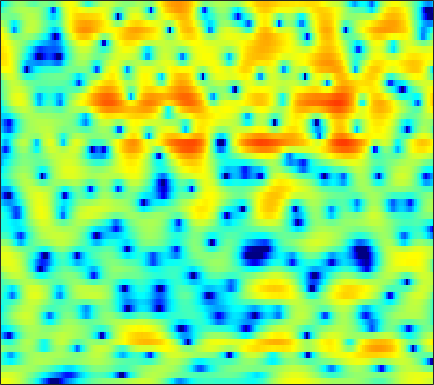

The data file committed next to this chart (first rows):
4.6209, 4.6082, 4.5256, 4.3679, 4.1991, 3.9065, 3.5438, 3.2226, 2.7177, 2.1218, 1.4257, 0.82723, -0.062004, -1.0644, -1.9026, -3.1433, -4.5375, -5.7134, -7.469, -9.4965, -11.922, -14.1, -17.807, -23.455
3.405, 3.491, 3.548, 3.539, 3.489, 3.364, 3.17, 2.977, 2.657, 2.264, 1.794, 1.391, 0.7913, 0.1185, -0.4311, -1.222, -2.067, -2.733, -3.65, -4.586, -5.541, -6.258, -7.214, -8.176
0.6196, 0.7814, 0.9517, 1.086, 1.174, 1.277, 1.368, 1.431, 1.499, 1.539, 1.548, 1.527, 1.46, 1.344, 1.221, 1.004, 0.7298, 0.4925, 0.1336, -0.2743, -0.7268, -1.1, -1.642, -2.229
-3.131, -3.724, -4.631, -5.433, -5.755, -5.609, -4.822, -3.986, -2.796, -1.687, -0.7359, -0.1386, 0.512, 1.015, 1.303, 1.58, 1.754, 1.829, 1.864, 1.836, 1.758, 1.672, 1.524, 1.348
-2.653, -3.865, -5.829, -8.046, -9.371, -9.368, -7.456, -5.76, -3.755, -2.153, -0.9309, -0.22, 0.4941, 0.9872, 1.236, 1.433, 1.518, 1.533, 1.519, 1.496, 1.486, 1.502, 1.542, 1.593
0.889, 0.4384, -0.06448, -0.4087, -0.5301, -0.4928, -0.2374, 0.04731, 0.4954, 0.9394, 1.309, 1.491, 1.566, 1.403, 1.105, 0.4311, -0.582, -1.565, -3.097, -4.491, -4.917, -4.324, -2.857, -1.324
-2.159, -2.868, -3.673, -4.082, -3.992, -3.341, -2.299, -1.446, -0.3588, 0.5676, 1.287, 1.66, 1.912, 1.864, 1.615, 0.9679, -0.05092, -1.072, -2.691, -4.214, -4.703, -4.021, -2.332, -0.6193
-8.457, -9.939, -13.06, -17.87, -18.45, -12.75, -8.334, -5.979, -3.617, -1.878, -0.6173, 0.09515, 0.7679, 1.163, 1.32, 1.365, 1.276, 1.155, 0.9846, 0.864, 0.8393, 0.9105, 1.122, 1.426
-6.647, -6.322, -5.925, -5.433, -4.946, -4.108, -3.096, -2.301, -1.274, -0.349, 0.4065, 0.8475, 1.28, 1.534, 1.616, 1.589, 1.434, 1.253, 0.9607, 0.6567, 0.3985, 0.2648, 0.1876, 0.2425
-3.894, -3.242, -2.39, -1.573, -0.9812, -0.2218, 0.4959, 0.9957, 1.594, 2.085, 2.451, 2.631, 2.725, 2.637, 2.446, 2.002, 1.329, 0.6604, -0.4652, -1.851, -3.419, -4.563, -5.591, -5.476
-4.19, -3.179, -1.968, -0.9129, -0.2016, 0.6472, 1.381, 1.86, 2.404, 2.816, 3.097, 3.21, 3.214, 3.027, 2.74, 2.147, 1.275, 0.4102, -1.108, -3.156, -5.908, -8.515, -11.78, -10.96
-5.539, -4.399, -3.149, -2.114, -1.433, -0.6112, 0.13, 0.6368, 1.257, 1.779, 2.199, 2.43, 2.606, 2.623, 2.519, 2.229, 1.753, 1.286, 0.5383, -0.3078, -1.159, -1.725, -2.311, -2.604
-4.301, -4.069, -3.828, -3.595, -3.368, -2.925, -2.251, -1.615, -0.6678, 0.3018, 1.179, 1.733, 2.313, 2.699, 2.859, 2.904, 2.757, 2.535, 2.112, 1.563, 0.9126, 0.3804, -0.3595, -1.093
-3.017, -3.702, -5.031, -7.016, -9.036, -11.51, -9.996, -7.127, -3.752, -1.209, 0.6758, 1.751, 2.826, 3.555, 3.906, 4.137, 4.136, 3.988, 3.608, 3.017, 2.203, 1.433, 0.1609, -1.487
-2.643, -3.015, -3.818, -4.999, -5.98, -6.774, -6.025, -4.596, -2.423, -0.5105, 0.9834, 1.851, 2.713, 3.272, 3.52, 3.651, 3.594, 3.435, 3.068, 2.539, 1.832, 1.169, 0.07409, -1.3
-2.76, -2.098, -1.484, -1.061, -0.7935, -0.4453, -0.03855, 0.3188, 0.8131, 1.276, 1.637, 1.817, 1.907, 1.833, 1.684, 1.389, 1.011, 0.7107, 0.324, -0.03279, -0.3485, -0.5726, -0.8725, -1.145
-0.8213, 0.09992, 1.036, 1.721, 2.094, 2.443, 2.649, 2.717, 2.677, 2.48, 2.117, 1.718, 0.9923, 0.05817, -0.7753, -2.024, -3.343, -4.223, -5.006, -5.171, -4.777, -4.264, -3.492, -2.761
2.088, 2.608, 3.176, 3.581, 3.768, 3.873, 3.81, 3.641, 3.254, 2.649, 1.8, 0.9776, -0.4013, -2.189, -3.875, -6.728, -10.68, -15.07, -25.6, -19.18, -13.18, -10.49, -7.875, -5.954
3.521, 3.799, 4.069, 4.203, 4.218, 4.109, 3.842, 3.531, 2.97, 2.219, 1.244, 0.3543, -1.077, -2.84, -4.408, -6.802, -9.519, -11.57, -13.81, -14.89, -14.5, -13.33, -11.16, -8.782
3.941, 4.102, 4.187, 4.131, 4.008, 3.726, 3.328, 2.96, 2.377, 1.71, 0.9423, 0.2833, -0.7375, -1.944, -3.001, -4.667, -6.657, -8.484, -11.65, -16.57, -25.02, -20.31, -12.93, -8.809
3.235, 3.284, 3.178, 2.883, 2.535, 1.939, 1.243, 0.7059, 0.03972, -0.4782, -0.8056, -0.962, -1.117, -1.31, -1.539, -1.986, -2.58, -3.115, -3.852, -4.435, -4.577, -4.289, -3.489, -2.381
0.7155, 0.6901, 0.4133, -0.1794, -0.8684, -2.138, -3.891, -5.495, -7.741, -8.899, -7.817, -6.288, -4.328, -2.817, -1.945, -1.089, -0.515, -0.1932, 0.1333, 0.4089, 0.6954, 0.9507, 1.316, 1.702
-2.678, -2.554, -2.696, -3.221, -3.869, -5.18, -7.105, -9.057, -12.33, -14.4, -11.73, -8.974, -5.973, -3.744, -2.439, -1.063, -0.01521, 0.6108, 1.27, 1.778, 2.163, 2.388, 2.631, 2.796
-4.772, -4.457, -4.361, -4.551, -4.843, -5.36, -5.888, -6.242, -6.466, -6.252, -5.539, -4.723, -3.466, -2.162, -1.231, -0.1255, 0.8196, 1.399, 2.009, 2.442, 2.713, 2.811, 2.824, 2.728
-4.451, -4.43, -4.634, -5.04, -5.445, -5.97, -6.332, -6.407, -6.098, -5.3, -4.164, -3.173, -1.829, -0.5272, 0.3761, 1.424, 2.283, 2.784, 3.26, 3.509, 3.531, 3.406, 3.027, 2.446
-3.432, -3.917, -4.778, -5.969, -7.141, -9.187, -11.87, -13.56, -12.64, -9.065, -5.679, -3.591, -1.298, 0.5547, 1.677, 2.886, 3.776, 4.239, 4.612, 4.691, 4.461, 4.091, 3.296, 2.112
-4.393, -5.101, -6.151, -7.326, -8.357, -10.06, -12.02, -13.06, -11.99, -8.674, -5.362, -3.235, -0.884, 0.9724, 2.093, 3.25, 4.066, 4.472, 4.734, 4.688, 4.333, 3.841, 2.913, 1.605
-7.454, -8.436, -9.619, -10.32, -10.32, -9.655, -8.594, -7.592, -6.02, -4.291, -2.502, -1.228, 0.3454, 1.664, 2.492, 3.36, 3.953, 4.231, 4.358, 4.22, 3.82, 3.334, 2.442, 1.283
-10.75, -12.81, -17.66, -30.63, -20.94, -13.03, -8.777, -6.497, -4.096, -2.165, -0.5512, 0.4811, 1.647, 2.566, 3.1, 3.634, 3.958, 4.065, 4.051, 3.852, 3.46, 3.045, 2.268, 1.237
-9.166, -9.38, -9.752, -9.589, -8.775, -6.944, -4.955, -3.472, -1.749, -0.3047, 0.8499, 1.551, 2.244, 2.709, 2.913, 3, 2.932, 2.794, 2.57, 2.328, 2.08, 1.896, 1.571, 1.109
-6.062, -5.495, -4.754, -3.952, -3.296, -2.317, -1.276, -0.5261, 0.3985, 1.172, 1.754, 2.03, 2.176, 2.055, 1.779, 1.145, 0.2418, -0.5282, -1.528, -2.096, -1.938, -1.464, -0.6058, 0.156
-4.701, -4.027, -3.112, -2.215, -1.554, -0.7295, 0.06318, 0.5817, 1.173, 1.601, 1.836, 1.858, 1.661, 1.123, 0.4535, -0.8791, -2.927, -5.225, -10.27, -22.45, -12.66, -7.48, -3.618, -1.168
-6.221, -5.287, -4.092, -3.029, -2.268, -1.37, -0.5906, -0.09181, 0.4392, 0.8105, 0.9779, 0.9834, 0.7909, 0.3416, -0.1699, -1.079, -2.273, -3.292, -4.545, -5.17, -4.618, -3.579, -1.951, -0.4209
-8.594, -7.37, -5.984, -4.753, -3.918, -2.865, -1.95, -1.351, -0.7037, -0.2337, 0.04097, 0.1133, 0.04138, -0.1536, -0.3875, -0.7342, -1.088, -1.267, -1.376, -1.266, -0.896, -0.5093, 0.1744, 0.8713
-8.891, -8.476, -7.792, -6.689, -5.723, -4.308, -2.977, -2.097, -1.154, -0.5185, -0.155, -0.08536, -0.1996, -0.5054, -0.7874, -1.163, -1.324, -1.278, -0.9659, -0.4018, 0.2555, 0.7709, 1.364, 1.874
-9.496, -12.22, -15.13, -12.09, -8.676, -5.194, -2.74, -1.348, -0.0239, 0.7897, 1.104, 1.044, 0.5284, -0.5944, -1.786, -3.761, -5.216, -4.974, -2.986, -0.7792, 0.9735, 1.947, 2.8, 3.24
-5.593, -7.42, -8.821, -7.669, -5.888, -3.477, -1.304, -0.06646, 1.235, 2.103, 2.48, 2.439, 1.84, 0.5634, -1.059, -4.253, -7.961, -7.358, -3.063, 0.2058, 2.336, 3.302, 4.025, 4.059
-4.465, -5.337, -6.044, -6.161, -5.695, -4.677, -3.322, -2.267, -0.953, 0.1094, 0.8828, 1.206, 1.347, 1.231, 0.9961, 0.6755, 0.553, 0.704, 1.249, 1.963, 2.567, 2.906, 3.023, 2.741
-7.505, -9.116, -11.45, -13.26, -13, -10.45, -7.564, -5.604, -3.5, -1.862, -0.6348, 0.06466, 0.7631, 1.194, 1.444, 1.664, 1.84, 1.997, 2.193, 2.364, 2.475, 2.506, 2.417, 2.198
-8.933, -10.46, -13.35, -16.67, -16.27, -12.18, -8.299, -6.055, -3.722, -1.986, -0.7098, 0.0386, 0.8001, 1.287, 1.569, 1.82, 1.985, 2.074, 2.129, 2.144, 2.143, 2.09, 1.999, 1.854
-7.338, -7.22, -7.048, -6.607, -6.003, -4.798, -3.491, -2.426, -1.187, -0.1531, 0.6454, 1.085, 1.456, 1.663, 1.688, 1.645, 1.546, 1.453, 1.335, 1.256, 1.217, 1.147, 1.071, 0.9381
-6.123, -4.877, -3.382, -2.095, -1.254, -0.2053, 0.7346, 1.345, 1.992, 2.449, 2.682, 2.682, 2.448, 2, 1.504, 0.725, -0.07436, -0.5668, -0.9032, -0.908, -0.791, -0.6464, -0.6423, -0.8197
-4.677, -2.804, -0.7941, 0.7772, 1.74, 2.746, 3.548, 3.947, 4.305, 4.386, 4.16, 3.774, 2.952, 1.622, 0.3022, -2.081, -5.307, -7.896, -9.012, -6.733, -4.531, -3.469, -2.884, -3.138
-2.657, -1.28, 0.3081, 1.653, 2.475, 3.351, 3.937, 4.213, 4.35, 4.206, 3.775, 3.261, 2.272, 0.8619, -0.5184, -2.948, -6.079, -8.577, -9.566, -7.51, -5.352, -4.384, -3.719, -3.861
-2.047, -0.9703, 0.3425, 1.437, 2.105, 2.762, 3.136, 3.273, 3.205, 2.929, 2.477, 2.014, 1.246, 0.3927, -0.3213, -1.303, -2.182, -2.674, -3.04, -3.06, -2.889, -2.684, -2.555, -2.584
-2.303, -0.8303, 0.6858, 1.749, 2.295, 2.679, 2.75, 2.596, 2.194, 1.616, 0.9417, 0.4246, -0.1886, -0.6944, -0.9911, -1.246, -1.411, -1.48, -1.519, -1.489, -1.424, -1.348, -1.29, -1.258
-0.04327, 1.349, 2.643, 3.39, 3.611, 3.529, 3.019, 2.347, 1.152, -0.3875, -2.094, -3.2, -4.064, -4.124, -3.793, -3.2, -2.648, -2.307, -1.909, -1.591, -1.326, -1.222, -1.07, -0.9655
4.436, 4.859, 5.21, 5.231, 5.002, 4.355, 3.216, 2.033, -0.1833, -3.321, -8.049, -14.02, -23.63, -12.63, -9.384, -7.085, -5.789, -5.175, -4.569, -4.141, -3.827, -3.644, -3.495, -3.443
6.495, 6.435, 6.206, 5.765, 5.28, 4.357, 3.089, 1.905, -0.0617, -2.419, -5.091, -6.993, -8.711, -9.3, -9.495, -9.731, -10.08, -10.37, -10.47, -10.04, -9.483, -9.105, -8.929, -9.274
6.835, 6.609, 6.186, 5.605, 5.067, 4.163, 3.087, 2.14, 0.7443, -0.8172, -2.498, -3.787, -5.562, -7.479, -9.144, -11.94, -16.13, -21.18, -26.55, -19.14, -15.3, -13.81, -13.07, -13.57
6.54, 6.253, 5.771, 5.175, 4.645, 3.867, 2.994, 2.289, 1.257, 0.1298, -1.085, -2.094, -3.558, -5.267, -6.71, -8.917, -11.37, -13.03, -14.27, -13.92, -13.11, -12.65, -12.33, -12.29
6.056, 5.7, 5.107, 4.419, 3.867, 3.142, 2.435, 1.951, 1.341, 0.7411, 0.1003, -0.4295, -1.26, -2.206, -3.004, -4.144, -5.295, -6.101, -7.087, -7.925, -8.727, -9.28, -10.08, -10.79
5.628, 5.093, 4.157, 3.022, 2.125, 1.017, 0.3036, 0.1061, 0.2739, 0.6388, 0.9464, 1.077, 1.048, 0.8205, 0.5238, -0.04023, -0.7673, -1.408, -2.351, -3.485, -4.815, -6.01, -8.074, -11.08
4.448, 3.707, 2.265, 0.1284, -2.143, -6.442, -10.53, -8.397, -4.035, -1.144, 0.6937, 1.589, 2.346, 2.674, 2.703, 2.496, 2.047, 1.562, 0.7259, -0.2993, -1.538, -2.607, -4.235, -6.059
1.871, 1.373, 0.354, -1.158, -2.593, -4.807, -6.017, -5.371, -3.252, -1.175, 0.428, 1.29, 2.075, 2.493, 2.596, 2.502, 2.168, 1.768, 1.041, 0.1331, -0.9123, -1.769, -2.831, -3.648
-0.5215, -0.4024, -0.3868, -0.5012, -0.6281, -0.74, -0.6474, -0.3871, 0.1276, 0.7712, 1.37, 1.745, 2.089, 2.261, 2.269, 2.114, 1.76, 1.359, 0.6396, -0.3581, -1.653, -2.861, -4.742, -6.638
-3.286, -2.421, -1.479, -0.724, -0.2802, 0.2767, 0.7326, 1.05, 1.415, 1.692, 1.856, 1.913, 1.891, 1.781, 1.664, 1.463, 1.205, 0.9501, 0.4528, -0.3144, -1.539, -2.835, -5.46, -9.763
-6.577, -5.242, -3.788, -2.577, -1.772, -0.8495, -0.08893, 0.3388, 0.7319, 0.8508, 0.7058, 0.4076, -0.1773, -0.8791, -1.331, -1.586, -1.355, -0.9859, -0.4921, -0.1767, -0.1529, -0.3179, -0.7096, -1.061
